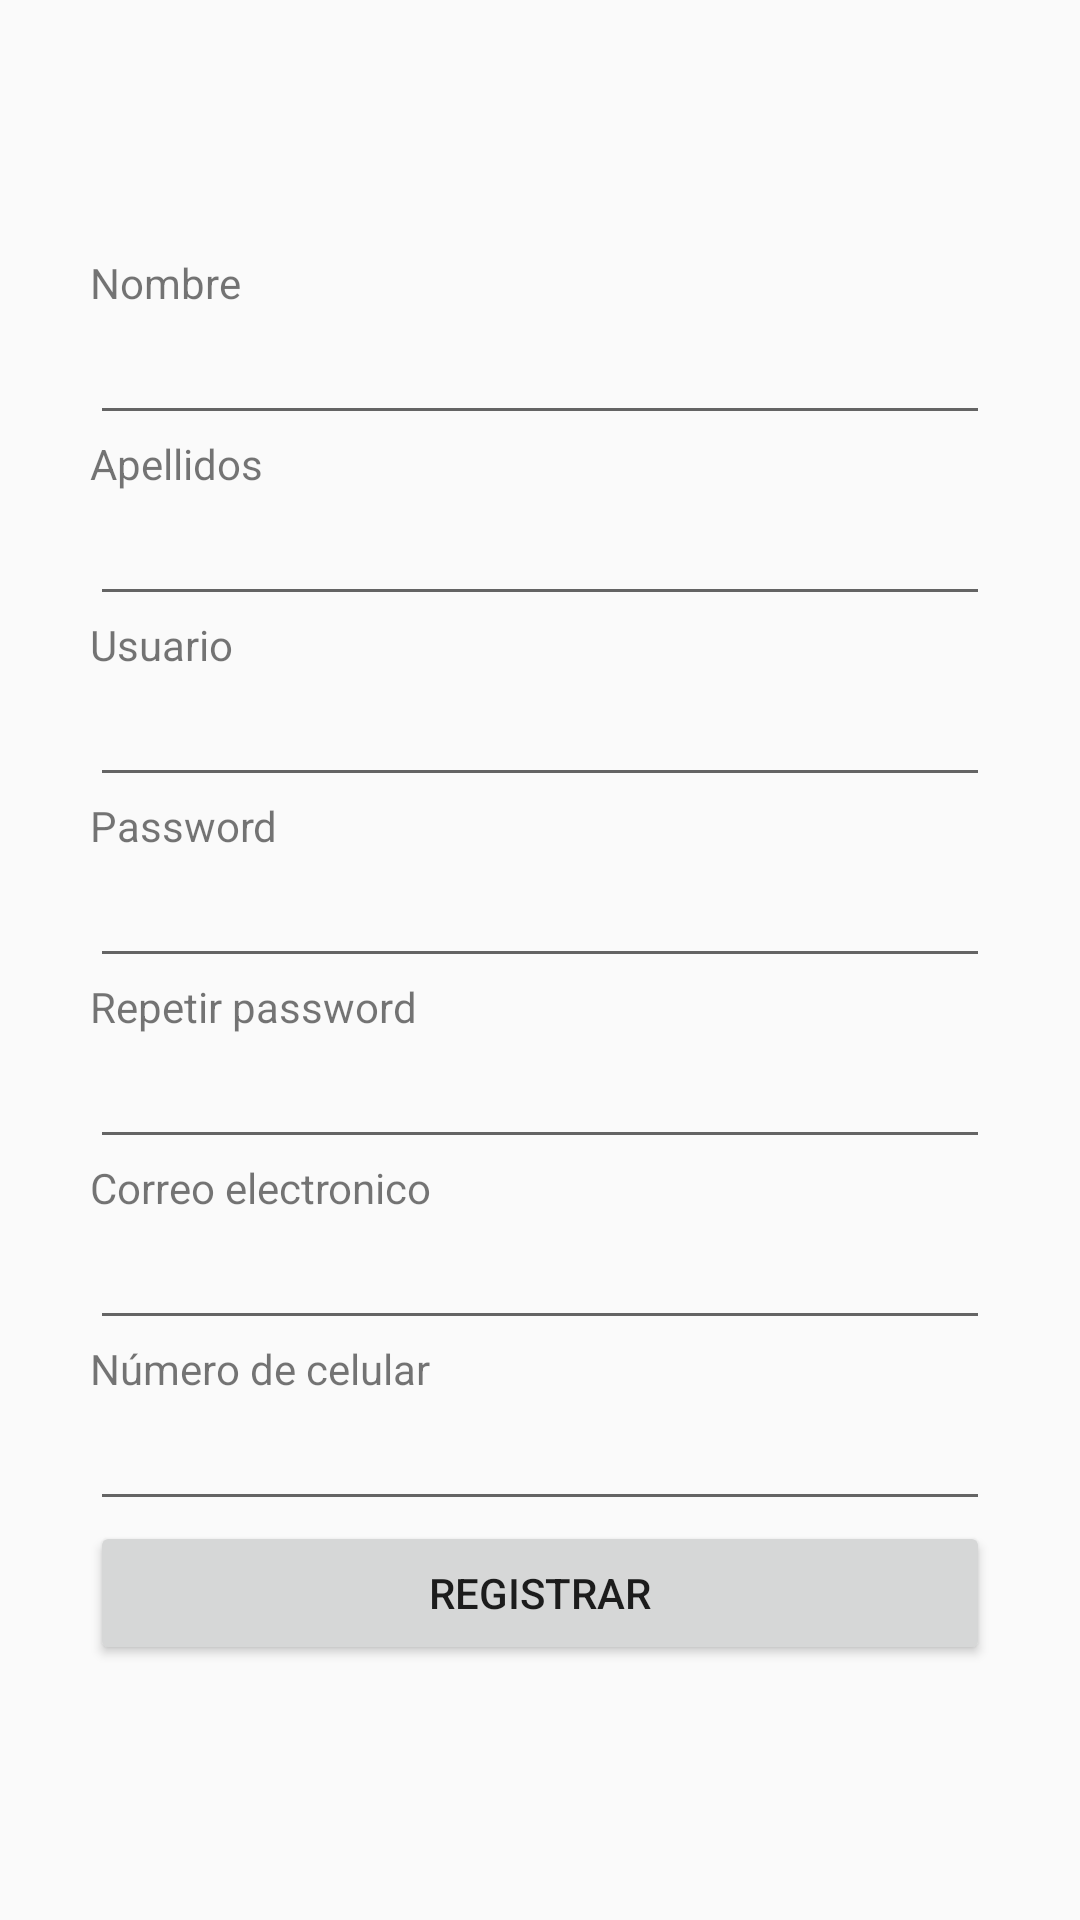

Produce the Android XML layout that renders to this screen, including the resource entries it uses.
<!-- AndroidManifest.xml: application theme NoActionBar -->
<!-- res/layout/activity_register.xml -->
<?xml version="1.0" encoding="utf-8"?>
<LinearLayout xmlns:android="http://schemas.android.com/apk/res/android"
    xmlns:tools="http://schemas.android.com/tools"
    android:layout_width="match_parent"
    android:layout_height="match_parent"
    android:gravity="center"
    android:orientation="vertical"
    android:paddingLeft="30dp"
    android:paddingRight="30dp"
    tools:context=".Activities.RegisterActivity">

    <TextView
        android:layout_width="match_parent"
        android:layout_height="wrap_content"
        android:text="@string/nombre_usuario" />

    <EditText
        android:id="@+id/txtNombreBusqueda"
        android:layout_width="match_parent"
        android:layout_height="wrap_content"
        android:inputType="text" />

    <TextView
        android:layout_width="match_parent"
        android:layout_height="wrap_content"
        android:text="@string/apellido_usuario" />

    <EditText
        android:id="@+id/txtApellido"
        android:layout_width="match_parent"
        android:layout_height="wrap_content"
        android:inputType="text" />

    <TextView
        android:layout_width="match_parent"
        android:layout_height="wrap_content"
        android:text="@string/usuario" />

    <EditText
        android:id="@+id/txtUsuario"
        android:layout_width="match_parent"
        android:layout_height="wrap_content"
        android:inputType="text" />

    <TextView
        android:layout_width="match_parent"
        android:layout_height="wrap_content"
        android:text="@string/password" />

    <EditText
        android:id="@+id/txtPassword"
        android:layout_width="match_parent"
        android:layout_height="wrap_content"
        android:inputType="textPassword" />

    <TextView
        android:layout_width="match_parent"
        android:layout_height="wrap_content"
        android:text="@string/password_repeated" />

    <EditText
        android:id="@+id/txtPasswordR"
        android:layout_width="match_parent"
        android:layout_height="wrap_content"
        android:inputType="textPassword" />

    <TextView
        android:layout_width="match_parent"
        android:layout_height="wrap_content"
        android:text="@string/usuario_correo" />

    <EditText
        android:id="@+id/txtCorreo"
        android:layout_width="match_parent"
        android:layout_height="wrap_content"
        android:inputType="text" />

    <TextView
        android:layout_width="match_parent"
        android:layout_height="wrap_content"
        android:text="@string/numero_celular" />

    <EditText
        android:id="@+id/txtTelefono"
        android:layout_width="match_parent"
        android:layout_height="wrap_content"
        android:inputType="text"
        android:maxLength="10" />

    <Button
        android:id="@+id/btnSignUp"
        android:layout_width="match_parent"
        android:layout_height="wrap_content"
        android:text="@string/sign_up" />


</LinearLayout>
<!-- resources referenced by this layout -->
<resources>
  <string name="apellido_usuario">Apellidos</string>
  <string name="nombre_usuario">Nombre</string>
  <string name="numero_celular">Número de celular</string>
  <string name="password">Password</string>
  <string name="password_repeated">Repetir password</string>
  <string name="sign_up">Registrar</string>
  <string name="usuario">Usuario</string>
  <string name="usuario_correo">Correo electronico</string>
  <style name="NoActionBar" parent="Theme.AppCompat.Light.NoActionBar">
          <item name="android:windowActionBar">false</item>
          <item name="android:windowNoTitle">true</item>
          <item name="colorPrimary">@color/colorPrimary</item>
          <item name="colorPrimaryDark">@color/colorPrimaryDark</item>
          <item name="colorAccent">@color/colorAccent</item>
      </style>
  <!-- not gathered from this repository: default colours our renderer supplied (Android Studio template values) -->
  <color name="colorPrimary">#FF6200EE</color>
  <color name="colorPrimaryDark">#FF3700B3</color>
  <color name="colorAccent">#FF03DAC5</color>
</resources>
